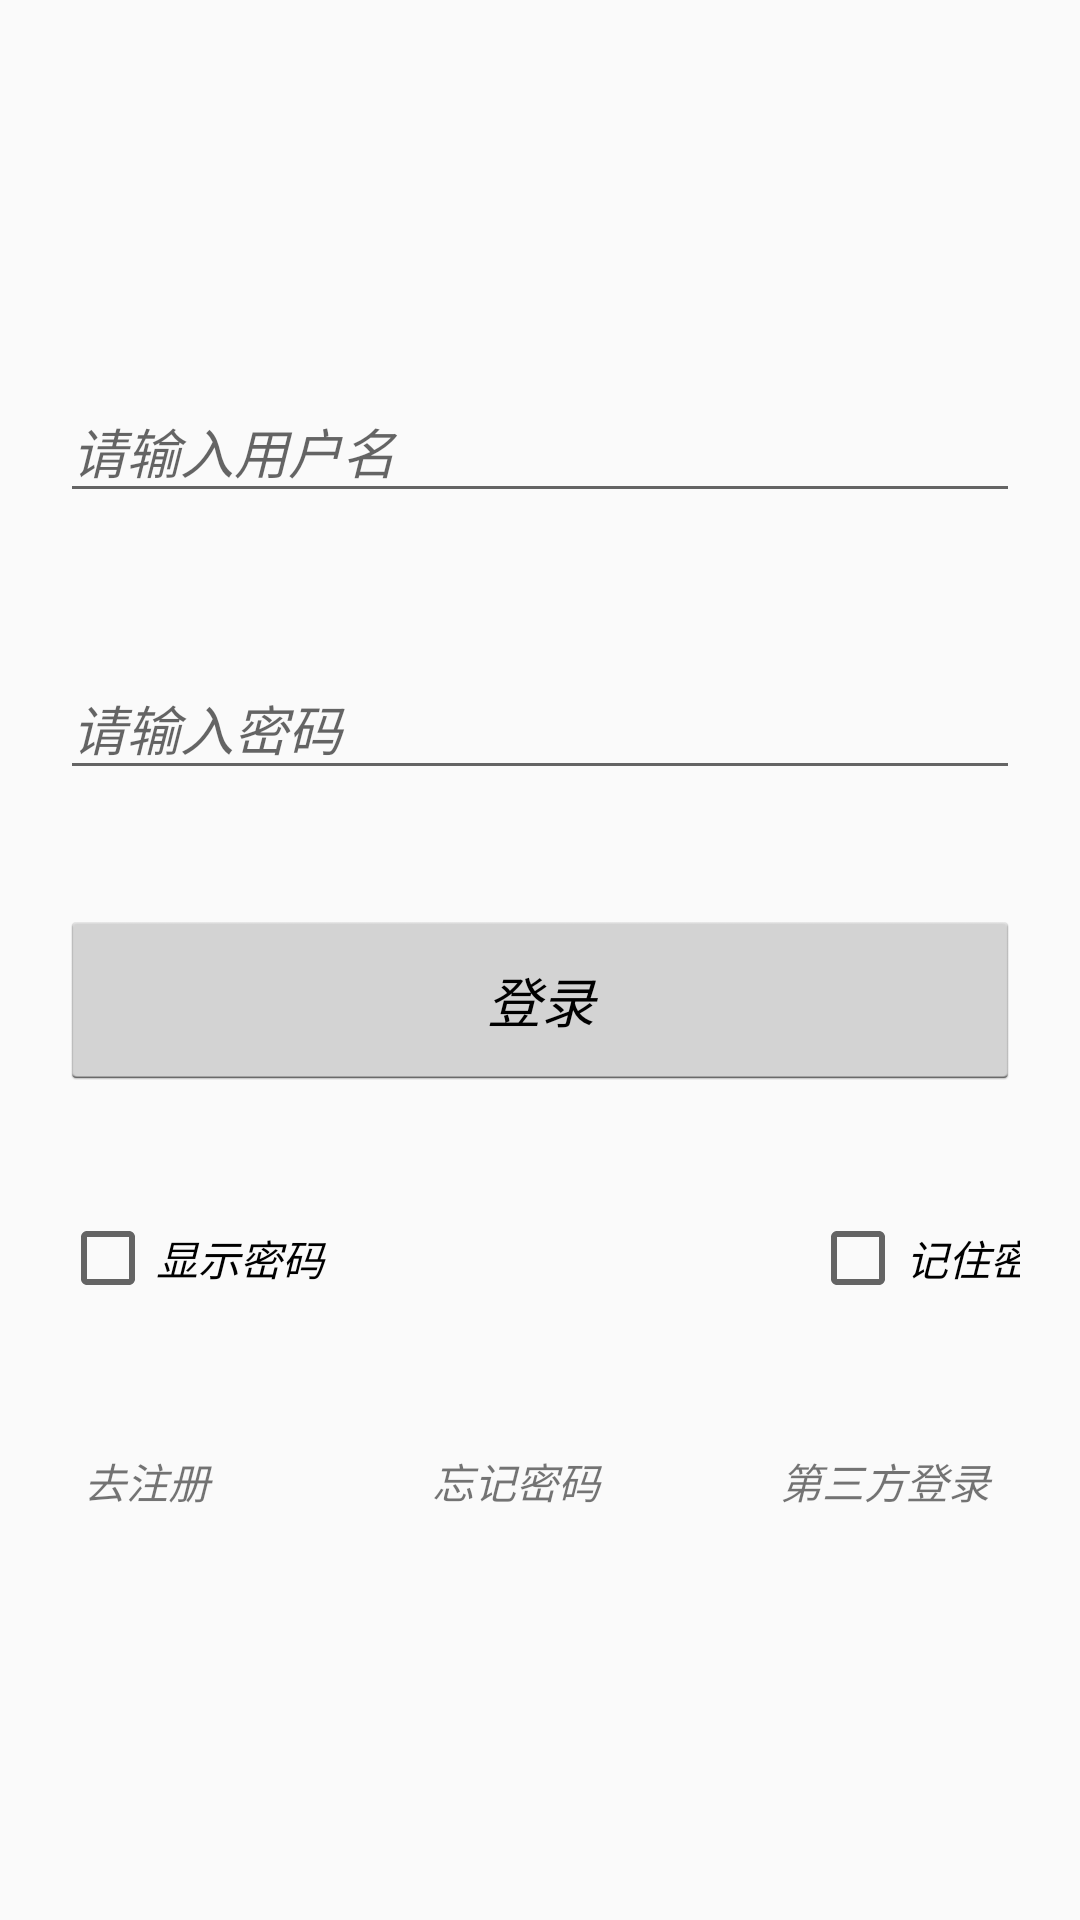

This screen was rendered from an Android layout file. Write that file and the resources it references.
<!-- AndroidManifest.xml: application theme AppTheme -->
<!-- res/layout/activity_login.xml -->
<?xml version="1.0" encoding="utf-8"?>
<LinearLayout xmlns:android="http://schemas.android.com/apk/res/android"
    xmlns:tools="http://schemas.android.com/tools"
    android:layout_width="match_parent"
    android:layout_height="match_parent"
    android:orientation="vertical"
    android:gravity="center"

    tools:context="com.zqw.widely.view.activity.LoginActivity"
 >

    <android.support.design.widget.TextInputLayout
        android:id="@+id/textInputLayout"
        android:layout_margin="20dp"
        android:layout_width="match_parent"
        android:layout_marginTop="8dp"
        android:layout_height="wrap_content">

        <EditText
            android:id="@+id/et_uname"
            style="@android:style/Widget.Holo.Light.EditText"
            android:layout_width="match_parent"
            android:layout_height="wrap_content"
            android:hint="@string/uname"
            android:textStyle="italic" />
    </android.support.design.widget.TextInputLayout>

    <android.support.design.widget.TextInputLayout
        android:id="@+id/textInputLayout3"
        android:layout_width="match_parent"
        android:layout_height="wrap_content"
        android:layout_margin="20dp"
        android:layout_marginTop="20dp"
>
        <EditText
            android:id="@+id/et_pwd"
            android:layout_width="match_parent"
            android:layout_height="wrap_content"
            android:layout_weight="1"
            android:hint="@string/pwd"
            android:inputType="textPassword"
            android:textStyle="italic" />

    </android.support.design.widget.TextInputLayout>

    <Button
        android:id="@+id/btn_loading"
        style="@android:style/Widget.Holo.Light.Button.Inset"
        android:layout_width="match_parent"
        android:layout_height="60dp"
        android:layout_margin="20dp"
        android:shadowColor="@color/cardview_light_background"
        android:onClick="onClick"
        android:text="@string/loading"
        android:layout_marginTop="30dp"
        android:textStyle="italic"
 />

    <LinearLayout
        android:layout_width="match_parent"
        android:layout_height="wrap_content"
        android:orientation="vertical"
        android:weightSum="2">

        <LinearLayout
            android:layout_width="match_parent"
            android:layout_height="wrap_content"
            android:layout_weight="1"
            android:layout_margin="20dp"
            android:orientation="horizontal">

            <CheckBox
                android:id="@+id/cb_pwd"
                android:layout_width="250dp"
                android:layout_height="wrap_content"
                android:layout_marginLeft="0dp"
                android:text="@string/cb_pwd"
                android:textStyle="italic" />

            <CheckBox
                android:id="@+id/ch_re"
                android:layout_width="250dp"
                android:layout_height="wrap_content"
                android:layout_marginRight="0dp"
                android:text="@string/rempwd"
                android:textStyle="italic" />
        </LinearLayout>

        <LinearLayout
            android:layout_width="match_parent"
            android:layout_height="wrap_content"
            android:layout_margin="20dp"
            android:layout_weight="1"
            android:orientation="horizontal">

            <TextView
                android:id="@+id/tv_reg"
                android:layout_width="100dp"
                android:layout_height="30dp"
                android:layout_margin="8dp"
                android:text="@string/reg"
                android:textStyle="italic" />

            <TextView
                android:layout_gravity="center"
                android:id="@+id/tv_forpas"
                android:layout_width="100dp"
                android:layout_height="30dp"
                android:layout_margin="8dp"
                android:text="@string/forgetpas"
                android:textStyle="italic" />

            <TextView
                android:id="@+id/tv_three"
                android:layout_width="100dp"
                android:layout_height="30dp"
                android:layout_margin="8dp"
                android:text="@string/loginthree"
                android:textStyle="italic" />
        </LinearLayout>
    </LinearLayout>
</LinearLayout>
<!-- resources referenced by this layout -->
<resources>
  <string name="cb_pwd">显示密码</string>
  <string name="forgetpas">忘记密码</string>
  <string name="loading">登录</string>
  <string name="loginthree">第三方登录</string>
  <string name="pwd">请输入密码</string>
  <string name="reg">去注册</string>
  <string name="rempwd">记住密码</string>
  <string name="uname">请输入用户名</string>
  <style name="AppTheme" parent="AppTheme.NoActionBar">
          
  
          <item name="colorPrimaryDark">#DCDCDC</item>
          <item name="colorPrimary">@color/colorPrimary</item>
          <item name="colorAccent">@color/colorAccent</item>
      </style>
  <style name="AppTheme.NoActionBar" parent="Theme.AppCompat.Light">
          <item name="colorPrimaryDark">@color/colorPrimaryDark</item>
          <item name="colorPrimary">@color/colorPrimary</item>
          <item name="colorAccent">@color/colorAccent</item>
          <item name="actionBarSize">50dp</item>
          <item name="windowActionBar">false</item>
          <item name="windowNoTitle">true</item>
      </style>
  <color name="colorPrimary">#dda0dd</color>
  <color name="colorAccent">#FF4081</color>
  <color name="colorPrimaryDark">#DA70D6</color>
</resources>
